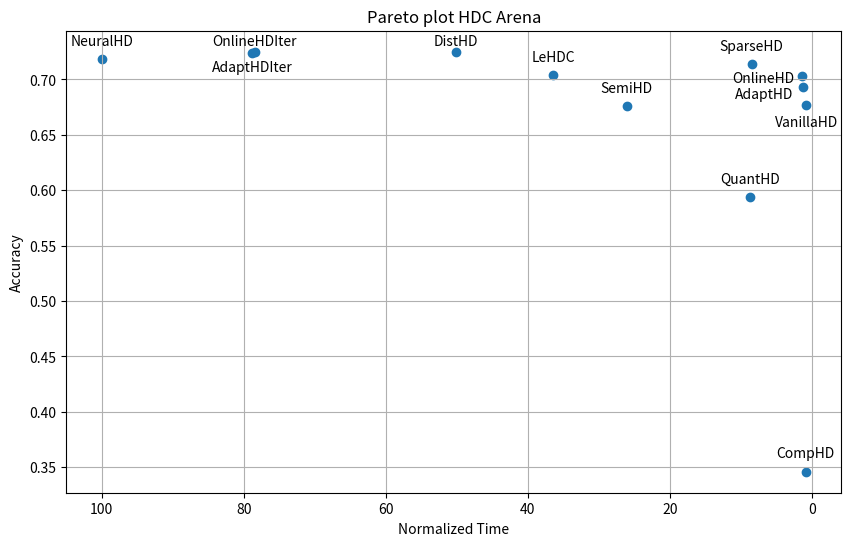

Recreate this plot in Python.
import matplotlib.pyplot as plt


methods = ['VanillaHD', 'AdaptHD', 'OnlineHD', 'AdaptHDIter', 'OnlineHDIter', 'NeuralHD', 'DistHD', 'SparseHD', 'QuantHD', 'CompHD', 'LeHDC', 'SemiHD']
accuracy = [0.677, 0.693, 0.703, 0.724, 0.725, 0.718, 0.725, 0.714, 0.594, 0.346, 0.704, 0.676]  # Example accuracy values (0 to 1)
time = [90.334, 145.7, 158.32, 8662.54, 8618.98, 10989.987, 5511.652, 933.503, 958.36, 95.03, 4000.0, 2868.40]  # Example time values (in seconds)

y_position = [90.334, 745.7, 758.32, 8662.54, 8618.98, 10989.987, 5511.652, 933.503, 958.36, 95.03, 4000.0, 2868.40]  # Example time values (in seconds)

# Create a Pareto front plot
plt.figure(figsize=(10, 6))
max_time = max(time)
time = [t / max_time * 100 for t in time]
y_position = [t / max_time * 100 for t in y_position]
# Sort data based on the Pareto principle (higher accuracy and lower time preferred)
sorted_indices = sorted(range(len(time)), key=lambda k: -time[k], reverse=True)
#time = [time[i] for i in sorted_indices]

sorted_methods = [methods[i] for i in sorted_indices]
sorted_time = [time[i] for i in sorted_indices]
sorted_accuracy = [accuracy[i] for i in sorted_indices]
x_position = [0.645, 0.670, 0.685, 0.695, 0.718, 0.718, 0.718, 0.714, 0.594, 0.346, 0.704, 0.676]  # Example accuracy values (0 to 1)
sorted_x_position = [x_position[i] for i in sorted_indices]
sorted_y_position = [y_position[i] for i in sorted_indices]
# Scatter plot
plt.scatter(sorted_time, sorted_accuracy, marker='o')

# Add labels to points
for i, label in enumerate(sorted_methods):
    plt.annotate(label, (sorted_y_position[i], sorted_x_position[i]), textcoords="offset points", xytext=(0,10), ha='center')

plt.gca().invert_xaxis()

# Set plot labels and title
plt.xlabel('Normalized Time')
plt.ylabel('Accuracy')
plt.title('Pareto plot HDC Arena')

plt.grid(True)
plt.show()

